Run: headless pygame with SDL's dummy video driver; simulated clock (each Clock.tick advances the game by its frame time, no real sleeping); random seed 0; keys injected as events and as key.get_pressed() state; mouse plan: one left click at the window centre at the start of phase 2, then a move to the lower-right quarter at the start of phase 3.
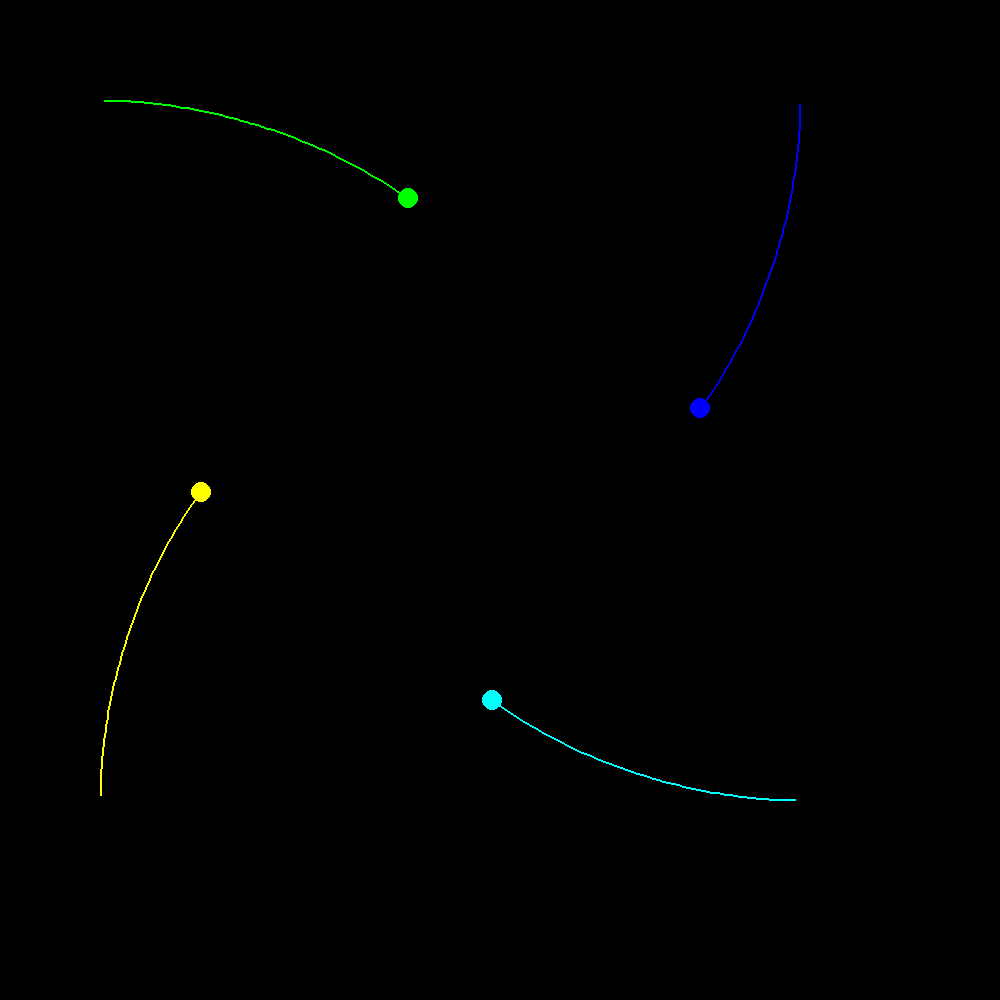
Frame 1 of 4 · flips 1–60 · no input
Frame 2 of 4 · flips 61–180 · clicked the window centre · tapped SPACE, RETURN · held RIGHT (→), D · screen unchanged from frame 1, image omitted
Frame 3 of 4 · flips 181–300 · moved the mouse to the lower-right quarter · held DOWN (↓), S · screen unchanged from frame 2, image omitted
Frame 4 of 4 · flips 301–420 · held LEFT (←), A, UP (↑), W · screen unchanged from frame 3, image omitted

The pygame program that drew these frames:

import pygame
pygame.init()
pygame.key.set_repeat(1000, 50)

G = 6

class StarObject:
    def __init__(self, x, y, vx, vy, mass):
        self.x = x
        self.y = y
        self.vx = vx
        self.vy = vy
        self.mass = mass

    @property
    def info(self):
        return self.x, self.y, self.vx, self.vy, self.mass

class StarSprite(pygame.sprite.Sprite):
    def __init__(self, name, star, radius, color):
        pygame.sprite.Sprite.__init__(self)
        self.name = name
        self.star = star
        self.radius = radius
        self.color = color
        self.trail = []
        self.image = pygame.Surface((radius * 2, radius * 2)).convert_alpha()
        self.image.fill((0, 0, 0, 0))
        pygame.draw.circle(self.image, color, (radius, radius), radius, 0)
        self.rect = self.image.get_rect()
        self.rect.center = self.star.x, self.star.y

    def flush(self):
        self.rect.centerx = (self.star.x + rel[0]) * scale
        self.rect.centery = (self.star.y + rel[1]) * scale
        self.trail.append((self.star.x, self.star.y))

def get_distance(sprite1, sprite2):
    x1, y1 = sprite1.star.x, sprite1.star.y
    x2, y2 = sprite2.star.x, sprite2.star.y
    dx = x2 - x1
    dy = y2 - y1
    return (dx ** 2 + dy ** 2) ** 0.5

def is_collide(sprite1, sprite2):
    半径1, 半径2 = sprite1.radius, sprite2.radius
    return 半径1 + 半径2 > get_distance(sprite1, sprite2)

def move(t):
    sprites_to_delete = []
    for sprite1 in sprites:
        star1 = sprite1.star
        x1, y1, vx1, vy1, m1 = star1.info
        ax1, ay1 = 0, 0
        for sprite2 in sprites:
            star2 = sprite2.star
            if sprite1 in sprites_to_delete or sprite2 in sprites_to_delete:
                break
            if star1 is star2:
                continue
            x2, y2, vx2, vy2, m2 = star2.info
            dx = x2 - x1
            dy = y2 - y1
            r = get_distance(sprite1, sprite2)
            if is_collide(sprite1, sprite2):
                heavier = sprite1 if star1.mass > star2.mass else sprite2
                lighter = sprite1 if heavier is star2 else sprite2
                sprites_to_delete.append(lighter)
                heavier.star.vx += lighter.star.vx
                heavier.star.vy += lighter.star.vy
            f = G * m1 * m2 / (r ** 2)
            accel = f / m1
            ax1 += accel * (dx / r)
            ay1 += accel * (dy / r)
        x, y = (
            x1 + vx1 * t + 0.5 * ax1 * (t ** 2),
            y1 + vy1 * t + 0.5 * ay1 * (t ** 2)
        )
        tempx, tempy = star1.x, star1.y
        star1.x, star1.y = x, y
        star1.vx = (x - tempx) / t
        star1.vy = (y - tempy) / t
        sprite1.flush()
    for sprite in sprites_to_delete:
        sprites.remove(sprite)

screen = pygame.display.set_mode((1000, 1000))

sprites = [
    StarSprite("planet1", StarObject(100, 100, 2, 0, 1000), 10, "green"),
    StarSprite("planet2", StarObject(800, 100, 0, 2, 1000), 10, "blue"),
    StarSprite("planet3", StarObject(800, 800, -2, 0, 1000), 10, "cyan"),
    StarSprite("planet4", StarObject(100, 800, 0, -2, 1000), 10, "yellow")
]

clock = pygame.time.Clock()
drag = False
rel = [0, 0]
scale = 1
paused = False
running = True
while running:
    screen.fill((0, 0, 0))
    clock.tick(30)
    for event in pygame.event.get():
        if event.type == pygame.QUIT:
            running = False
        elif event.type == pygame.MOUSEBUTTONDOWN:
            drag = True
        elif event.type == pygame.MOUSEBUTTONUP:
            drag = False
        elif event.type == pygame.MOUSEMOTION:
            if drag:
                rel[0] += event.rel[0]
                rel[1] += event.rel[1]
        elif event.type == pygame.KEYDOWN:
            if event.key == pygame.K_SPACE:
                paused = not paused
            elif event.key in (pygame.K_EQUALS, pygame.K_KP_PLUS):
                scale += 0.01
            elif event.key in (pygame.K_MINUS, pygame.K_KP_MINUS):
                scale -= 0.01
    if not paused:
        move(2)
    for sprite, trail in map(lambda xxx: (xxx, xxx.trail), sprites):
        if len(trail) < 2:
            continue
        trail = list(map(lambda point: ((point[0] + rel[0]) * scale, (point[1] + rel[1]) * scale), trail))
        pygame.draw.lines(screen, sprite.color, False, trail, 2)
    for sprite in sprites:
        screen.blit(sprite.image, sprite.rect)
    pygame.display.flip()
